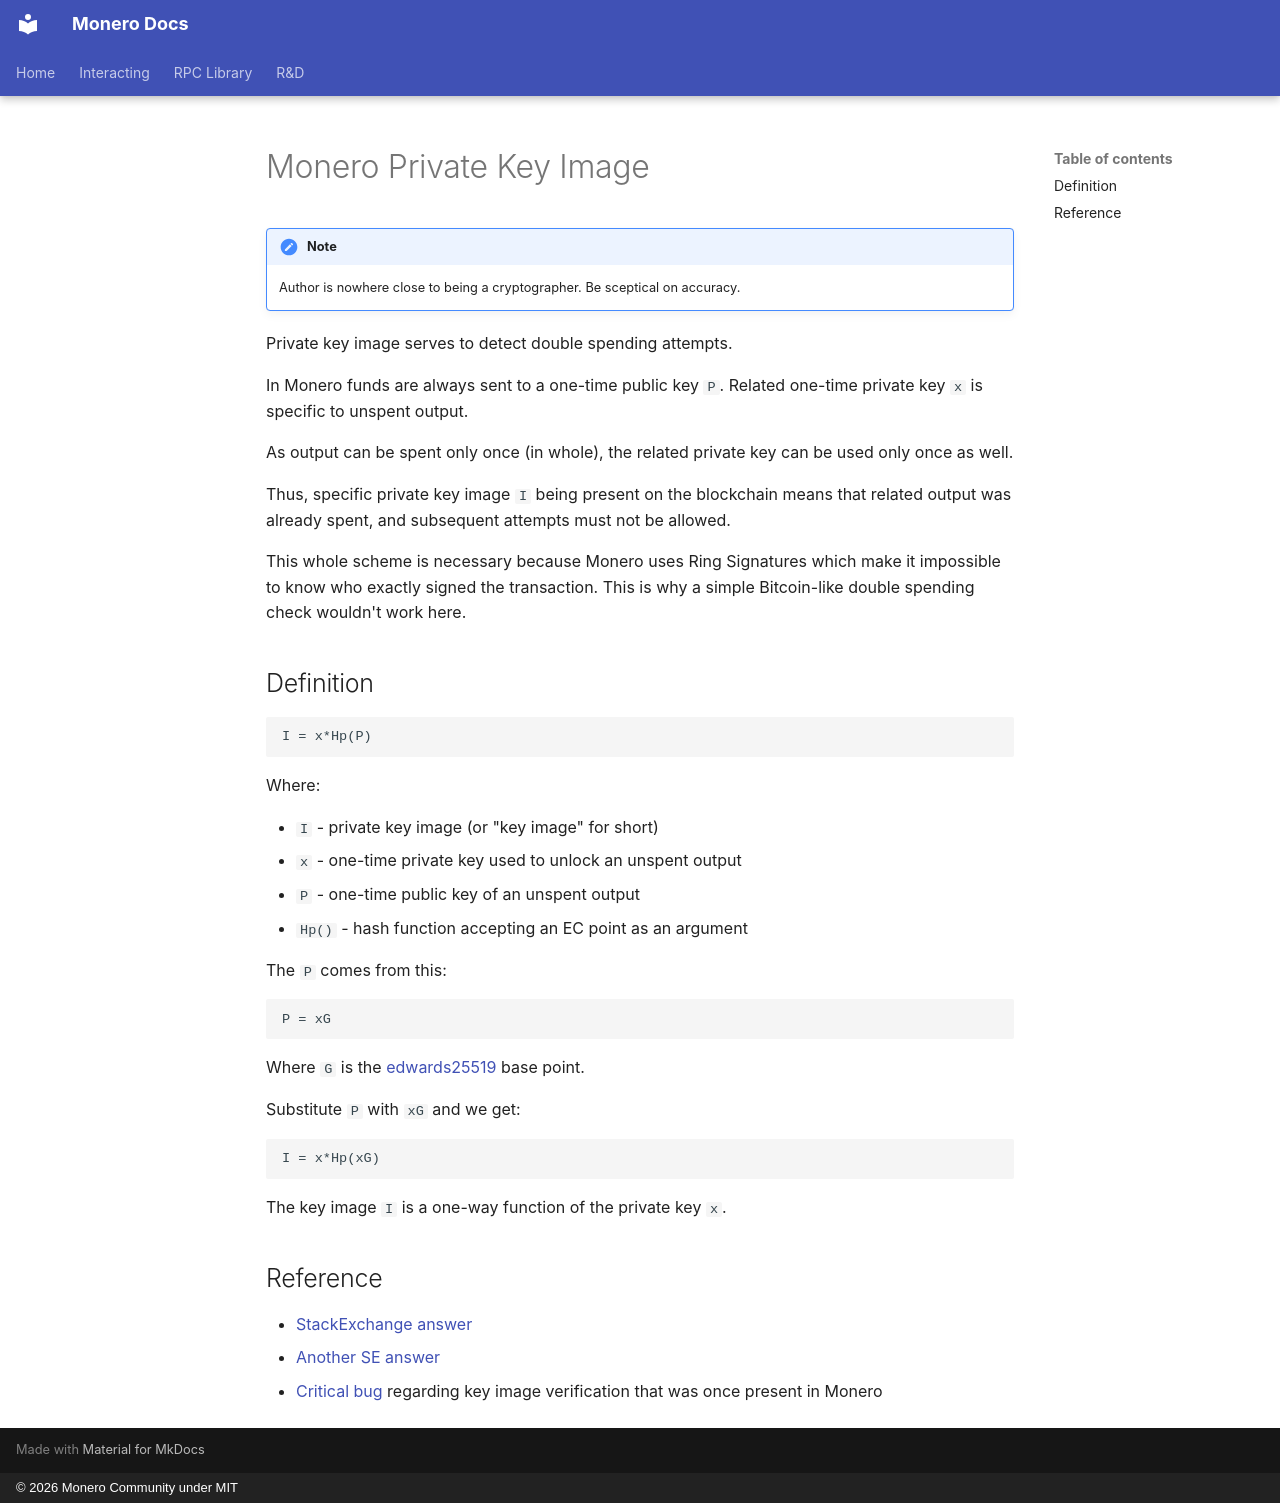

repository: monero-project/monero-docs · page: en/cryptography/asymmetric/key-image/index.html · generator: mkdocs · copyright: © 2026 Monero Community under MIT

---
title: Monero Private Key Image
---
# Monero Private Key Image

!!! note
    Author is nowhere close to being a cryptographer. Be sceptical on accuracy.

Private key image serves to detect double spending attempts.

In Monero funds are always sent to a one-time public key `P`.
Related one-time private key `x` is specific to unspent output.

As output can be spent only once (in whole), the related private key can be used only once as well.

Thus, specific private key image `I` being present on the blockchain means
that related output was already spent, and subsequent attempts must not be allowed.

This whole scheme is necessary because Monero uses Ring Signatures
which make it impossible to know who exactly signed the transaction.
This is why a simple Bitcoin-like double spending check wouldn't work here. 

## Definition

    I = x*Hp(P)

Where:

* `I` - private key image (or "key image" for short)
* `x` - one-time private key used to unlock an unspent output
* `P` - one-time public key of an unspent output
* `Hp()` - hash function accepting an EC point as an argument 

The `P` comes from this:

    P = xG

Where `G` is the [edwards25519](../../cryptography/asymmetric/edwards25519.md) base point. 

Substitute `P` with `xG` and we get:

    I = x*Hp(xG)
    
The key image `I` is a one-way function of the private key `x`.

## Reference

* [StackExchange answer](https://monero.stackexchange.com/questions/2883/what-is-a-key-image)
* [Another SE answer](https://monero.stackexchange.com/questions/2158/what-is-moneros-mechanism-for-defending-against-a-double-spend-attack)
* [Critical bug](https://getmonero.org/2017/05/17/disclosure-of-a-major-bug-in-cryptonote-based-currencies.html) regarding key image verification that was once present in Monero 
